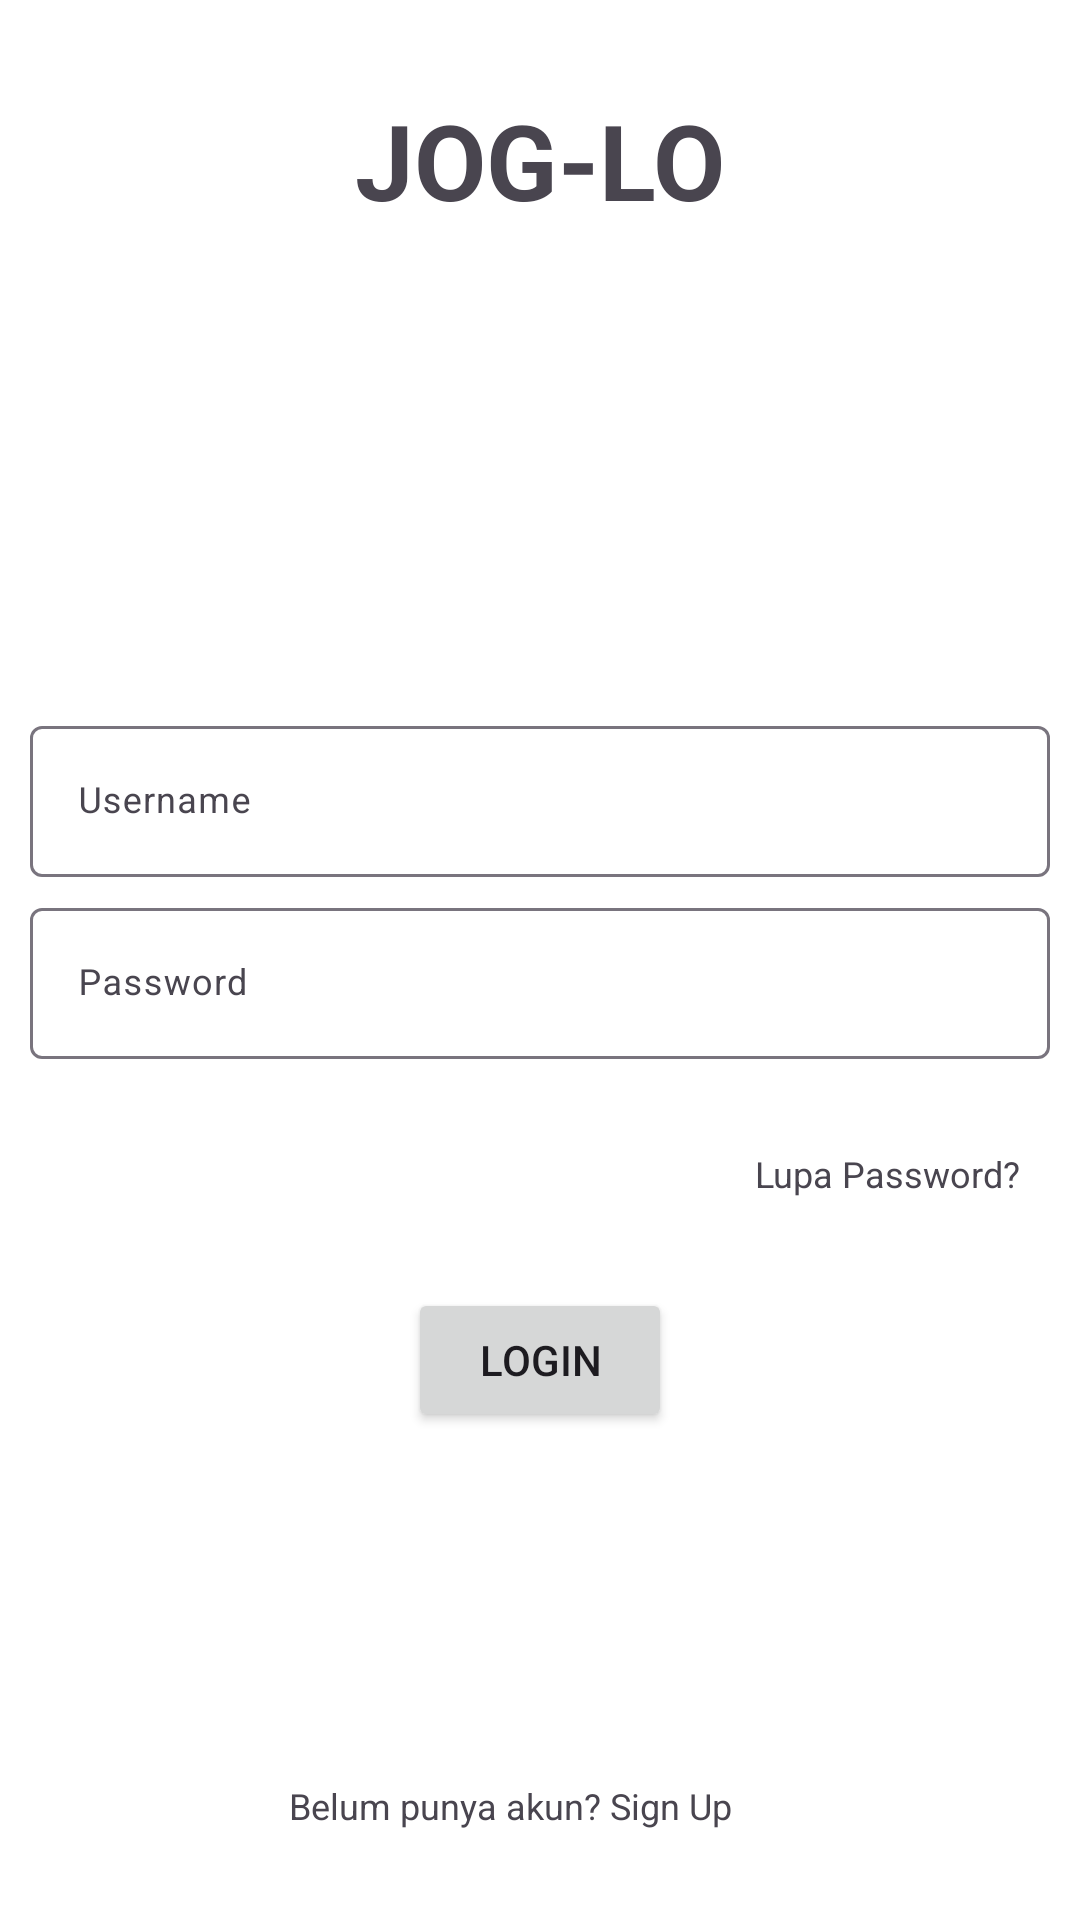

The Android layout XML behind this screen, and the referenced resources:
<!-- AndroidManifest.xml: application theme Theme.JogloTrain -->
<!-- res/layout/activity_login.xml -->
<?xml version="1.0" encoding="utf-8"?>
<androidx.constraintlayout.widget.ConstraintLayout xmlns:android="http://schemas.android.com/apk/res/android"
    xmlns:app="http://schemas.android.com/apk/res-auto"
    xmlns:tools="http://schemas.android.com/tools"
    android:layout_width="match_parent"
    android:layout_height="match_parent"
    android:background="@color/white"
    tools:context=".auth.LoginActivity">

    <TextView
        android:id="@+id/tvJoglo"
        android:layout_width="wrap_content"
        android:layout_height="wrap_content"
        android:layout_marginTop="30dp"
        android:text="JOG-LO"
        android:textStyle="bold"
        android:textSize="35sp"
        app:layout_constraintEnd_toEndOf="parent"
        app:layout_constraintStart_toStartOf="parent"
        app:layout_constraintTop_toTopOf="parent" />

    <ImageView
        android:id="@+id/ivTrain"
        android:layout_width="100dp"
        app:layout_constraintTop_toBottomOf="@id/tvJoglo"
        app:layout_constraintStart_toStartOf="parent"
        app:layout_constraintEnd_toEndOf="parent"
        android:layout_height="100dp"
        android:layout_marginTop="30dp"
        android:src="@drawable/ic_train"/>

    <com.google.android.material.textfield.TextInputLayout
        android:id="@+id/tilUsername"
        android:layout_width="match_parent"
        android:layout_height="wrap_content"
        android:layout_marginHorizontal="10dp"
        app:layout_constraintTop_toBottomOf="@id/ivTrain"
        android:layout_marginTop="30dp"
        android:hint="Username"
        app:hintEnabled="true">

        <com.google.android.material.textfield.TextInputEditText
            android:id="@+id/etUsername"
            android:layout_width="match_parent"
            android:layout_height="wrap_content"
            android:inputType="text"
            android:maxLines="1"
            android:textSize="12sp" />

    </com.google.android.material.textfield.TextInputLayout>

    <com.google.android.material.textfield.TextInputLayout
        android:id="@+id/tilPassword"
        android:layout_width="match_parent"
        android:layout_height="wrap_content"
        android:layout_marginHorizontal="10dp"
        app:layout_constraintTop_toBottomOf="@id/tilUsername"
        android:layout_marginTop="5dp"
        android:hint="Password"
        app:hintEnabled="true">

        <com.google.android.material.textfield.TextInputEditText
            android:id="@+id/etPassword"
            android:layout_width="match_parent"
            android:layout_height="wrap_content"
            android:inputType="textPassword"
            android:maxLines="1"
            android:textSize="12sp" />

    </com.google.android.material.textfield.TextInputLayout>

    <TextView
        android:id="@+id/tvForgotPassword"
        android:layout_width="wrap_content"
        android:layout_height="wrap_content"
        android:layout_marginTop="30dp"
        android:text="Lupa Password?"
        android:layout_marginEnd="20dp"
        android:textSize="12sp"
        app:layout_constraintTop_toBottomOf="@id/tilPassword"
        app:layout_constraintEnd_toEndOf="parent" />

    <Button
        android:layout_width="wrap_content"
        android:layout_height="wrap_content"
        android:layout_marginTop="30dp"
        android:id="@+id/btnLogin"
        app:layout_constraintTop_toBottomOf="@id/tvForgotPassword"
        app:layout_constraintStart_toStartOf="parent"
        app:layout_constraintEnd_toEndOf="parent"
        android:text="LOGIN"/>

    <TextView
        android:id="@+id/tvRegister"
        android:layout_width="wrap_content"
        android:layout_height="wrap_content"
        android:layout_marginTop="30dp"
        android:text="Belum punya akun? Sign Up"
        android:layout_marginEnd="20dp"
        android:textSize="12sp"
        app:layout_constraintBottom_toBottomOf="parent"
        android:layout_marginBottom="30dp"
        app:layout_constraintStart_toStartOf="parent"
        app:layout_constraintEnd_toEndOf="parent" />


</androidx.constraintlayout.widget.ConstraintLayout>
<!-- resources referenced by this layout -->
<resources>
  <color name="white">#FFFFFFFF</color>
  <style name="Theme.JogloTrain" parent="Base.Theme.JogloTrain" />
  <style name="Base.Theme.JogloTrain" parent="Theme.Material3.DayNight.NoActionBar">
          
          
      </style>
</resources>
